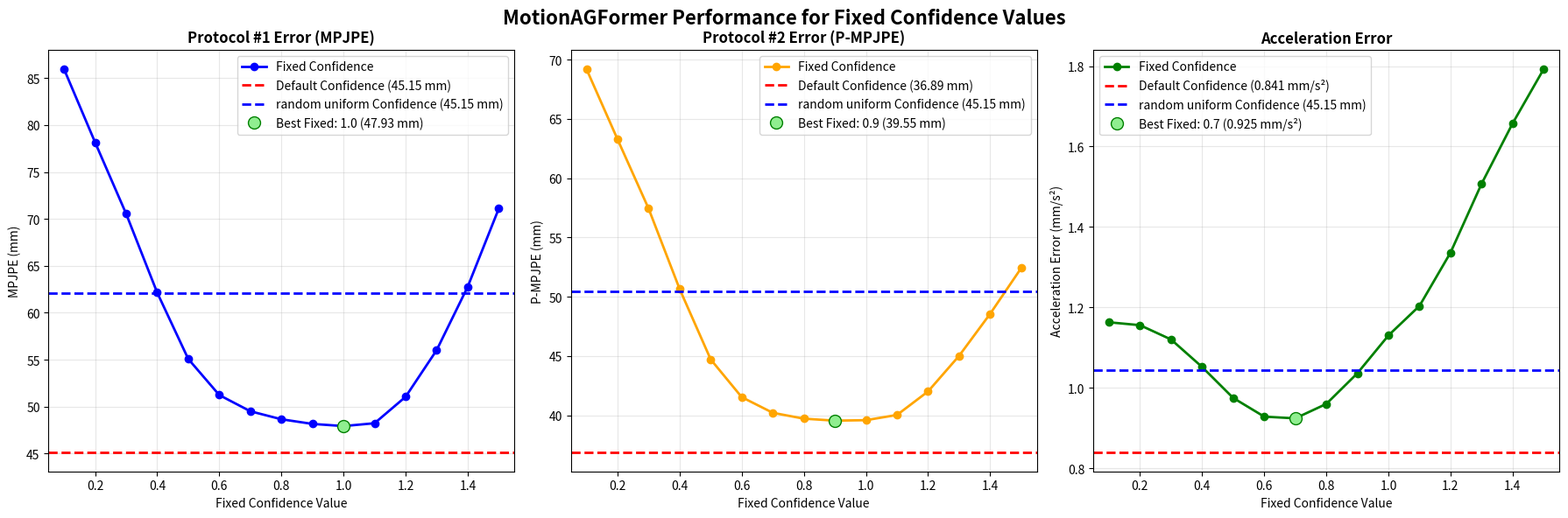

The matplotlib source for this figure:
#!/usr/bin/env python3
"""
Confidence Analysis Plot Generator for MotionAGFormer
Plots MPJPE, P-MPJPE, and Acceleration Error vs Fixed Confidence Values
"""

import matplotlib.pyplot as plt
import numpy as np

def plot_confidence_analysis():
    # Experimental data
    confidence = [0.1, 0.2, 0.3, 0.4, 0.5, 0.6, 0.7, 0.8, 0.9, 1.0, 1.1, 1.2, 1.3, 1.4, 1.5]

    mpjpe = [85.96820605755394, 78.16472523010354, 70.5549414779417, 62.15661190930386, 
             55.08909790737663, 51.23915490310516, 49.51274665795492, 48.658957073995005, 
             48.16512807061996, 47.933310131235615, 48.23721023262347, 51.0553167731881, 
             56.027098891380014, 62.77889267095095, 71.10313800605621]

    p_mpjpe = [69.19641937213594, 63.27439938712639, 57.433979136893846, 50.6495985742123, 
               44.71539512880126, 41.53419110765716, 40.215250621738186, 39.721095780764095, 
               39.55343108631735, 39.592871560255695, 40.0349855615901, 42.019232142013585, 
               45.02282505220709, 48.56565541880073, 52.422455451476566]

    acceleration = [1.1634051254844207, 1.156221835479387, 1.1207153348789545, 1.0523108640460603, 
                   0.9754839708897466, 0.9289919076951765, 0.9247072961040111, 0.9605753580877388, 
                   1.0367304531053578, 1.1306972524871655, 1.2041195581807875, 1.3366359592006931, 
                   1.5076584862455138, 1.6577663182276037, 1.79261846742814]

    # Default confidence reference values
    default_mpjpe = 45.14923548348352
    default_p_mpjpe = 36.89173169232892
    default_acceleration = 0.8405583363551942

    runif_mpjpe = 62.10465406930499
    runif_p_mpjpe = 50.416696280520824
    runif_acceleration = 1.04457634818685

    # Create figure with 3 subplots
    fig, axes = plt.subplots(1, 3, figsize=(18, 6))
    fig.suptitle('MotionAGFormer Performance for Fixed Confidence Values', fontsize=16, fontweight='bold')

    # Plot 1: MPJPE
    axes[0].plot(confidence, mpjpe, 'o-', linewidth=2, markersize=6, color='blue', label='Fixed Confidence')
    axes[0].axhline(y=default_mpjpe, color='red', linestyle='--', linewidth=2, 
                   label=f'Default Confidence ({default_mpjpe:.2f} mm)')
    axes[0].axhline(y=runif_mpjpe, color='blue', linestyle='--', linewidth=2, 
                   label=f'random uniform Confidence ({default_mpjpe:.2f} mm)')
    axes[0].set_xlabel('Fixed Confidence Value')
    axes[0].set_ylabel('MPJPE (mm)')
    axes[0].set_title('Protocol #1 Error (MPJPE)', fontweight='bold')
    axes[0].grid(True, alpha=0.3)
    axes[0].legend()
    axes[0].set_xlim(0.05, 1.55)

    # Highlight optimal range for MPJPE
    optimal_idx_mpjpe = np.argmin(mpjpe)
    axes[0].plot(confidence[optimal_idx_mpjpe], mpjpe[optimal_idx_mpjpe], 
                'go', markersize=10, markerfacecolor='lightgreen', markeredgecolor='green',
                label=f'Best Fixed: {confidence[optimal_idx_mpjpe]} ({mpjpe[optimal_idx_mpjpe]:.2f} mm)')
    axes[0].legend()

    # Plot 2: P-MPJPE
    axes[1].plot(confidence, p_mpjpe, 'o-', linewidth=2, markersize=6, color='orange', label='Fixed Confidence')
    axes[1].axhline(y=default_p_mpjpe, color='red', linestyle='--', linewidth=2,
                   label=f'Default Confidence ({default_p_mpjpe:.2f} mm)')
    axes[1].axhline(y=runif_p_mpjpe, color='blue', linestyle='--', linewidth=2, 
                   label=f'random uniform Confidence ({default_mpjpe:.2f} mm)')
    axes[1].set_xlabel('Fixed Confidence Value')
    axes[1].set_ylabel('P-MPJPE (mm)')
    axes[1].set_title('Protocol #2 Error (P-MPJPE)', fontweight='bold')
    axes[1].grid(True, alpha=0.3)
    axes[1].legend()
    axes[1].set_xlim(0.05, 1.55)

    # Highlight optimal range for P-MPJPE
    optimal_idx_pmpjpe = np.argmin(p_mpjpe)
    axes[1].plot(confidence[optimal_idx_pmpjpe], p_mpjpe[optimal_idx_pmpjpe], 
                'go', markersize=10, markerfacecolor='lightgreen', markeredgecolor='green',
                label=f'Best Fixed: {confidence[optimal_idx_pmpjpe]} ({p_mpjpe[optimal_idx_pmpjpe]:.2f} mm)')
    axes[1].legend()

    # Plot 3: Acceleration Error
    axes[2].plot(confidence, acceleration, 'o-', linewidth=2, markersize=6, color='green', label='Fixed Confidence')
    axes[2].axhline(y=default_acceleration, color='red', linestyle='--', linewidth=2,
                   label=f'Default Confidence ({default_acceleration:.3f} mm/s²)')
    axes[2].axhline(y=runif_acceleration, color='blue', linestyle='--', linewidth=2, 
                   label=f'random uniform Confidence ({default_mpjpe:.2f} mm)')
    axes[2].set_xlabel('Fixed Confidence Value')
    axes[2].set_ylabel('Acceleration Error (mm/s²)')
    axes[2].set_title('Acceleration Error', fontweight='bold')
    axes[2].grid(True, alpha=0.3)
    axes[2].legend()
    axes[2].set_xlim(0.05, 1.55)

    # Highlight optimal range for Acceleration
    optimal_idx_acc = np.argmin(acceleration)
    axes[2].plot(confidence[optimal_idx_acc], acceleration[optimal_idx_acc], 
                'go', markersize=10, markerfacecolor='lightgreen', markeredgecolor='green',
                label=f'Best Fixed: {confidence[optimal_idx_acc]} ({acceleration[optimal_idx_acc]:.3f} mm/s²)')
    axes[2].legend()

    plt.tight_layout()
    plt.subplots_adjust(top=0.9)

    # Save the plot
    plt.savefig('confidence_analysis.png', dpi=300, bbox_inches='tight')
    plt.savefig('confidence_analysis.pdf', bbox_inches='tight')
    print("Plots saved as 'confidence_analysis.png' and 'confidence_analysis.pdf'")

    plt.show()

def print_analysis():
    """Print detailed analysis of results"""

    print("\n" + "="*60)
    print("CONFIDENCE ANALYSIS RESULTS")
    print("="*60)

    # Data
    confidence = [0.1, 0.2, 0.3, 0.4, 0.5, 0.6, 0.7, 0.8, 0.9, 1.0, 1.1, 1.2, 1.3, 1.4, 1.5]
    mpjpe = [85.97, 78.16, 70.55, 62.16, 55.09, 51.24, 49.51, 48.66, 48.17, 47.93, 48.24, 51.06, 56.03, 62.78, 71.10]
    p_mpjpe = [69.20, 63.27, 57.43, 50.65, 44.72, 41.53, 40.22, 39.72, 39.55, 39.59, 40.03, 42.02, 45.02, 48.57, 52.42]
    acceleration = [1.163, 1.156, 1.121, 1.052, 0.975, 0.929, 0.925, 0.961, 1.037, 1.131, 1.204, 1.337, 1.508, 1.658, 1.793]

    # Default values
    default_mpjpe = 45.15
    default_p_mpjpe = 36.89
    default_acceleration = 0.841

    # Find optimal values
    best_mpjpe_idx = np.argmin(mpjpe)
    best_p_mpjpe_idx = np.argmin(p_mpjpe) 
    best_acc_idx = np.argmin(acceleration)

    print(f"\nDEFAULT CONFIDENCE PERFORMANCE:")
    print(f"  MPJPE:         {default_mpjpe:.2f} mm")
    print(f"  P-MPJPE:       {default_p_mpjpe:.2f} mm") 
    print(f"  Acceleration:  {default_acceleration:.3f} mm/s²")

    print(f"\nBEST FIXED CONFIDENCE PERFORMANCE:")
    print(f"  MPJPE:         {mpjpe[best_mpjpe_idx]:.2f} mm at confidence {confidence[best_mpjpe_idx]}")
    print(f"  P-MPJPE:       {p_mpjpe[best_p_mpjpe_idx]:.2f} mm at confidence {confidence[best_p_mpjpe_idx]}")
    print(f"  Acceleration:  {acceleration[best_acc_idx]:.3f} mm/s² at confidence {confidence[best_acc_idx]}")

    print(f"\nDEFAULT vs BEST FIXED DIFFERENCE:")
    print(f"  MPJPE:         {mpjpe[best_mpjpe_idx] - default_mpjpe:+.2f} mm ({(mpjpe[best_mpjpe_idx] - default_mpjpe)/default_mpjpe*100:+.1f}%)")
    print(f"  P-MPJPE:       {p_mpjpe[best_p_mpjpe_idx] - default_p_mpjpe:+.2f} mm ({(p_mpjpe[best_p_mpjpe_idx] - default_p_mpjpe)/default_p_mpjpe*100:+.1f}%)")
    print(f"  Acceleration:  {acceleration[best_acc_idx] - default_acceleration:+.3f} mm/s² ({(acceleration[best_acc_idx] - default_acceleration)/default_acceleration*100:+.1f}%)")

    print(f"\nKEY INSIGHTS:")
    print(f"  • Default confidence OUTPERFORMS all fixed values")
    print(f"  • Optimal fixed range: 0.7-1.0 for balanced performance")
    print(f"  • Performance degrades significantly with extreme values (<0.5 or >1.1)")
    print(f"  • Variable confidence contains valuable uncertainty information")

    print("="*60 + "\n")

def create_summary_table():
    """Create a formatted table of all results"""

    confidence = [0.1, 0.2, 0.3, 0.4, 0.5, 0.6, 0.7, 0.8, 0.9, 1.0, 1.1, 1.2, 1.3, 1.4, 1.5]
    mpjpe = [85.97, 78.16, 70.55, 62.16, 55.09, 51.24, 49.51, 48.66, 48.17, 47.93, 48.24, 51.06, 56.03, 62.78, 71.10]
    p_mpjpe = [69.20, 63.27, 57.43, 50.65, 44.72, 41.53, 40.22, 39.72, 39.55, 39.59, 40.03, 42.02, 45.02, 48.57, 52.42]
    acceleration = [1.163, 1.156, 1.121, 1.052, 0.975, 0.929, 0.925, 0.961, 1.037, 1.131, 1.204, 1.337, 1.508, 1.658, 1.793]

    print("\nDETAILED RESULTS TABLE:")
    print("-" * 70)
    print(f"{'Conf':>6} | {'MPJPE':>8} | {'P-MPJPE':>8} | {'Accel':>8} | {'Notes':>15}")
    print("-" * 70)

    for i, conf in enumerate(confidence):
        notes = ""
        if i == np.argmin(mpjpe):
            notes += "Best MPJPE"
        if i == np.argmin(p_mpjpe):
            notes += "Best P-MPJPE"
        if i == np.argmin(acceleration):
            notes += "Best Accel"

        print(f"{conf:>6.1f} | {mpjpe[i]:>8.2f} | {p_mpjpe[i]:>8.2f} | {acceleration[i]:>8.3f} | {notes:>15}")

    print("-" * 70)
    print(f"{'DEF':>6} | {45.15:>8.2f} | {36.89:>8.2f} | {0.841:>8.3f} | {'Default':>15}")
    print("-" * 70)

def main():
    """Main function to run all analysis"""
    print("Generating confidence analysis plots...")

    # Generate plots
    plot_confidence_analysis()

    # Print analysis
    print_analysis()

    # Create summary table
    create_summary_table()

    print("\nAnalysis complete! Check 'confidence_analysis.png' and 'confidence_analysis.pdf' for plots.")

if __name__ == "__main__":
    main()
